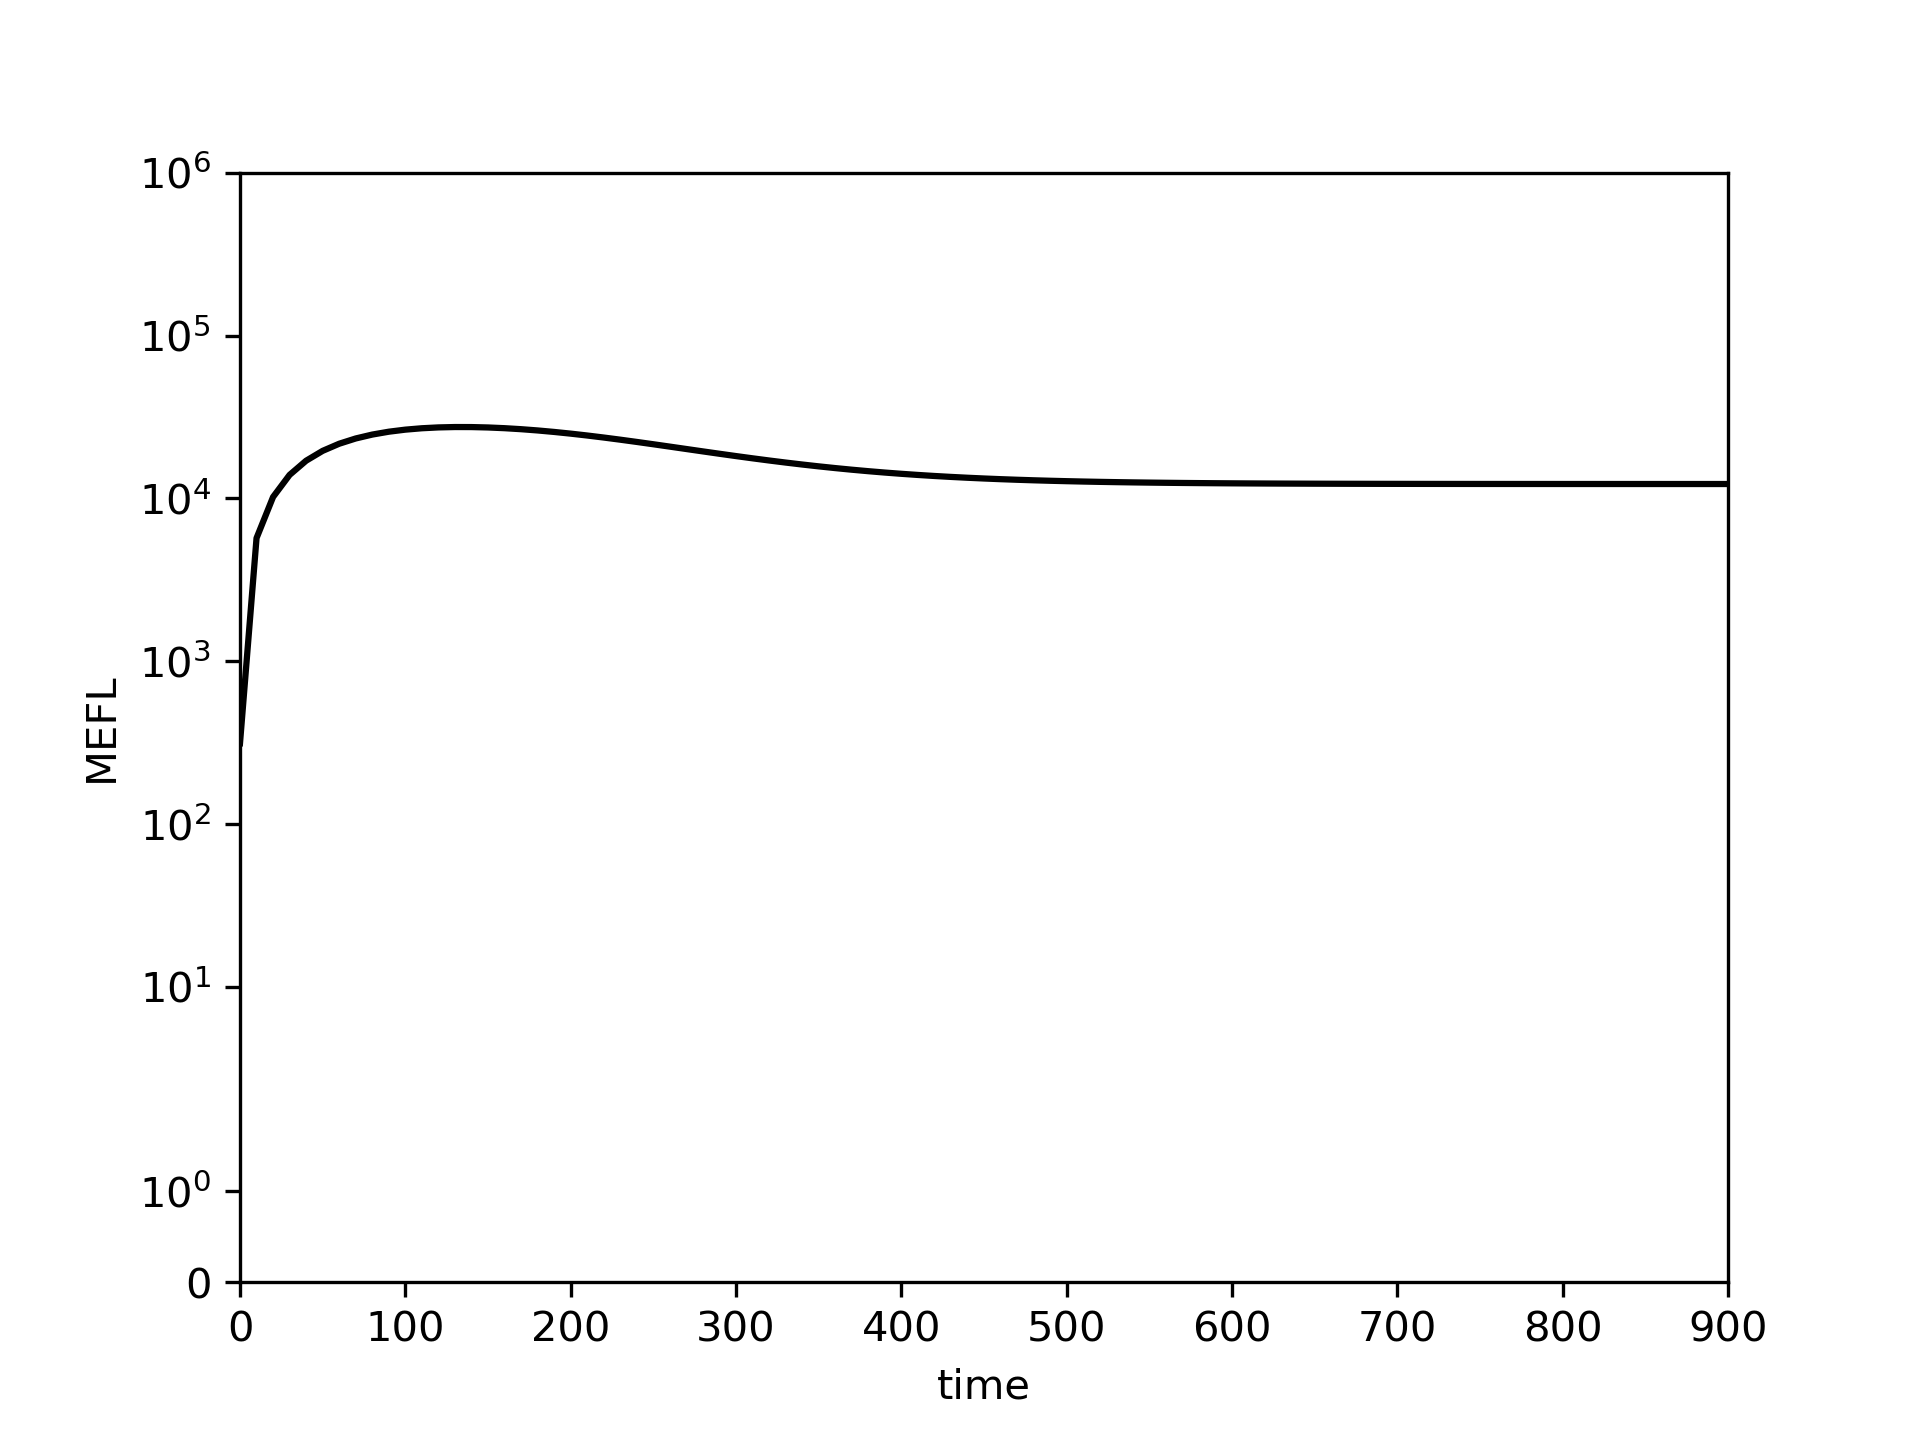

The table this chart was drawn from, first rows:
0.0, 10.0, 20.0, 30.0, 40.0, 50.0, 60.0, 70.0, 80.0, 90.0, 100.0, 110.0, 120.0, 130.0, 140.0, 150.0, 160.0, 170.0, 180.0, 190.0, 200.0, 210.0, 220.0, 230.0
313.5, 5706, 10207, 13951, 17050, 19599, 21677, 23350, 24675, 25696, 26453, 26980, 27303, 27447, 27433, 27280, 27006, 26626, 26156, 25610, 25003, 24350, 23662, 22953
